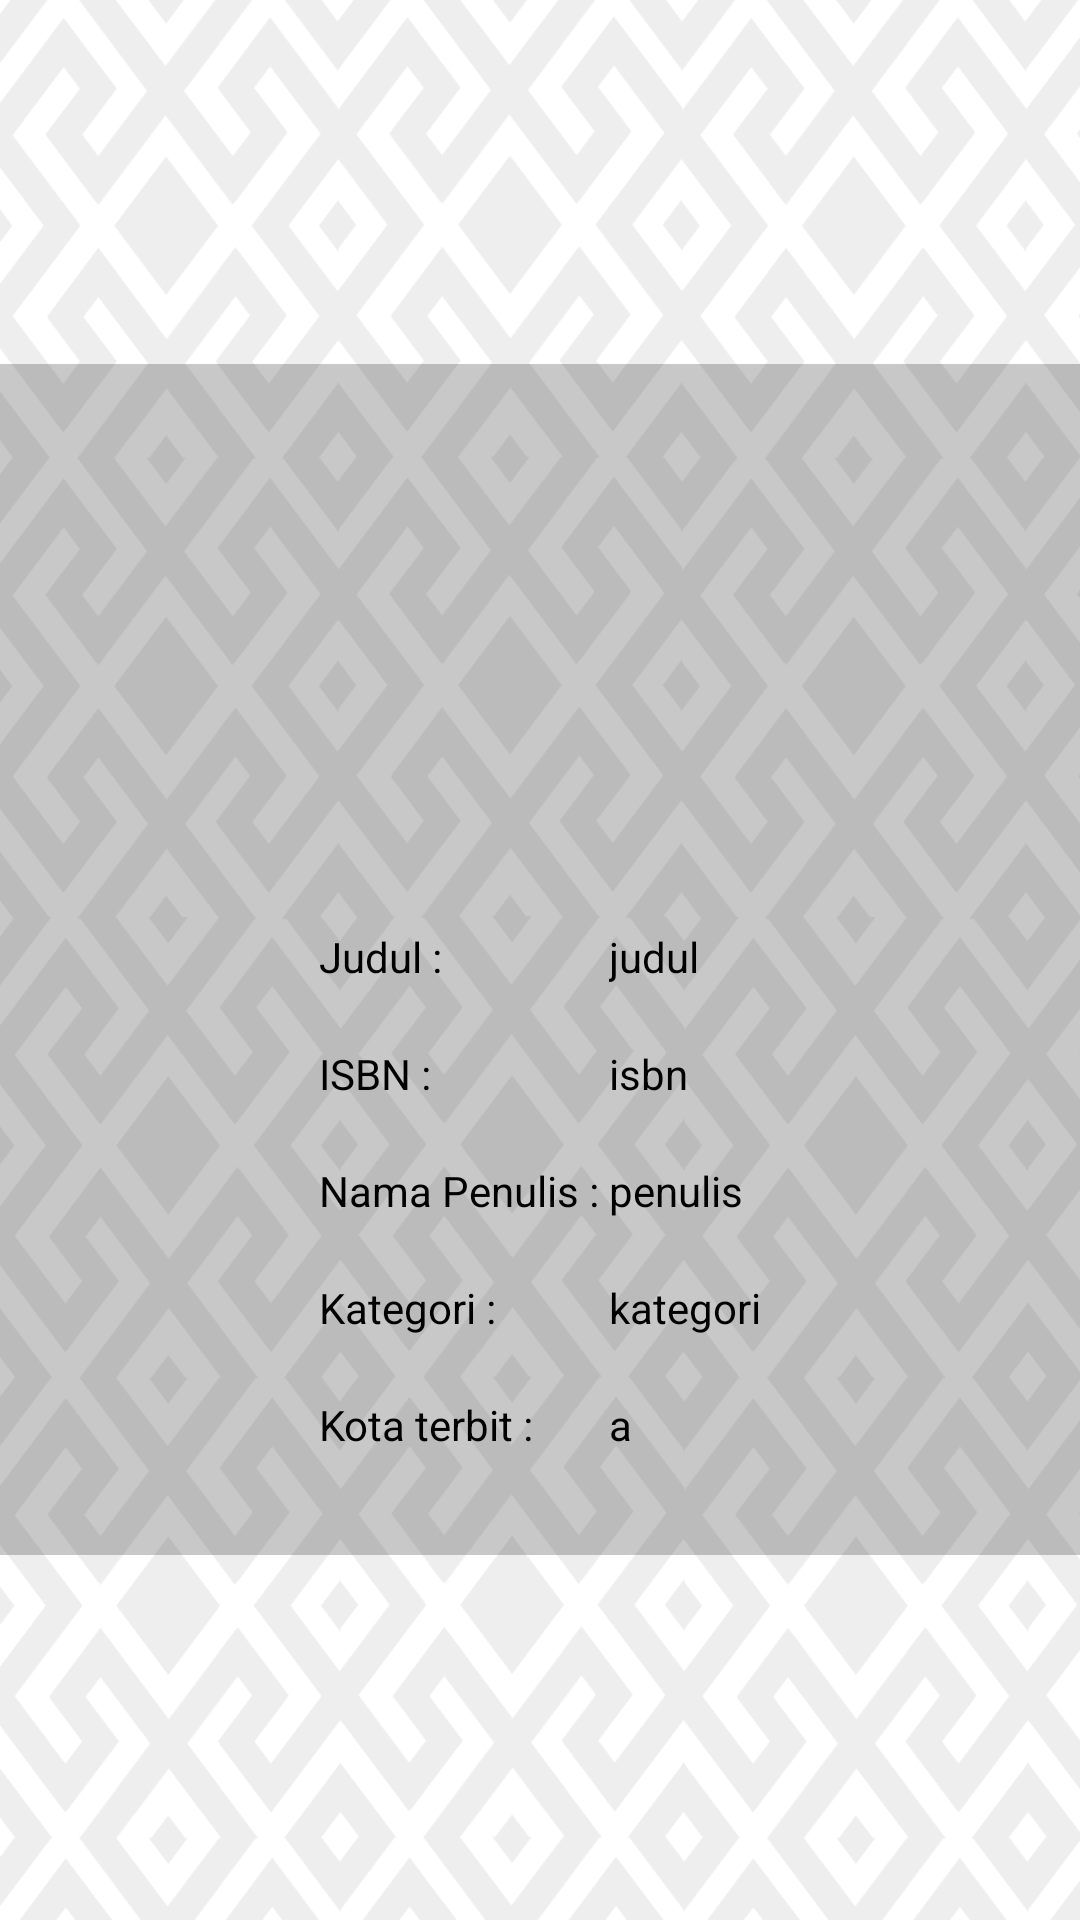

Write the Android layout XML for this screen, with the resource values it uses.
<!-- AndroidManifest.xml: application theme Theme.MOBAPPSKennyLib -->
<!-- res/layout/activity_detail_buku.xml -->
<?xml version="1.0" encoding="utf-8"?>
<ScrollView xmlns:android="http://schemas.android.com/apk/res/android"
    xmlns:app="http://schemas.android.com/apk/res-auto"
    xmlns:tools="http://schemas.android.com/tools"
    android:layout_width="match_parent"
    android:layout_height="match_parent"
    tools:context=".LoginActivity"
    android:background="@drawable/bg2">

    <RelativeLayout
        android:layout_width="match_parent"
        android:layout_height="match_parent"
        android:layout_gravity="center"
        android:background="@color/cardview_shadow_start_color">

        <LinearLayout
            android:layout_width="wrap_content"
            android:layout_height="wrap_content"
            android:orientation="vertical"
            android:layout_centerHorizontal="true">

            <ImageView
                android:id="@+id/tv_cover"
                android:layout_width="100dp"
                android:layout_height="150dp"
                android:layout_gravity="center"
                android:src="@drawable/ic_lihat_buku" />

        </LinearLayout>

        <TableRow
            android:layout_width="wrap_content"
            android:layout_height="wrap_content"
            android:layout_centerHorizontal="true"
            android:layout_marginBottom="10dp"
            android:orientation="vertical"
            android:padding="8dp">

            <TableLayout
                android:layout_width="match_parent"
                android:layout_height="wrap_content"
                android:layout_marginLeft="16dp"
                android:layout_marginRight="16dp"
                android:layout_marginBottom="16dp">

                <TableRow
                    android:layout_width="300dp"
                    android:layout_height="wrap_content"
                    android:layout_gravity="center"
                    android:layout_marginTop="100dp">

                    <TextView
                        android:layout_width="wrap_content"
                        android:layout_height="wrap_content"
                        android:layout_marginTop="80dp"
                        android:text="Judul : "
                        android:textColor="@android:color/black"
                        android:textSize="14sp" />

                    <TextView
                        android:id="@+id/tv_judul"
                        android:layout_width="wrap_content"
                        android:layout_height="wrap_content"
                        android:layout_marginTop="80dp"
                        android:text="judul"
                        android:textColor="@android:color/black"
                        android:textSize="14sp" />
                </TableRow>

                <TableRow
                    android:layout_width="300dp"
                    android:layout_height="wrap_content"
                    android:layout_gravity="center"
                    android:layout_marginTop="10dp">

                    <TextView
                        android:layout_width="wrap_content"
                        android:layout_height="wrap_content"
                        android:layout_marginTop="10dp"
                        android:text="ISBN : "
                        android:textColor="@android:color/black"
                        android:textSize="14sp" />

                    <TextView
                        android:id="@+id/tv_isbn"
                        android:layout_width="wrap_content"
                        android:layout_height="wrap_content"
                        android:layout_marginTop="10dp"
                        android:text="isbn"
                        android:textColor="@android:color/black"
                        android:textSize="14sp" />
                </TableRow>

                <TableRow
                    android:layout_width="300dp"
                    android:layout_height="wrap_content"
                    android:layout_gravity="center"
                    android:layout_marginTop="10dp">

                    <TextView
                        android:layout_width="wrap_content"
                        android:layout_height="wrap_content"
                        android:layout_gravity=""
                        android:layout_marginTop="10dp"
                        android:text="Nama Penulis : "
                        android:textColor="@android:color/black"
                        android:textSize="14sp" />

                    <TextView
                        android:id="@+id/tv_penulis"
                        android:layout_width="wrap_content"
                        android:layout_height="wrap_content"
                        android:layout_gravity=""
                        android:layout_marginTop="10dp"
                        android:text="penulis"
                        android:textColor="@android:color/black"
                        android:textSize="14sp" />
                </TableRow>

                <TableRow
                    android:layout_width="300dp"
                    android:layout_height="wrap_content"
                    android:layout_gravity="center"
                    android:layout_marginTop="10dp">
                    <TextView
                        android:layout_width="wrap_content"
                        android:layout_height="wrap_content"
                        android:layout_gravity=""
                        android:layout_marginTop="10dp"
                        android:text="Kategori : "
                        android:textColor="@android:color/black"
                        android:textSize="14sp" />

                    <TextView
                        android:id="@+id/tv_kategori"
                        android:layout_width="wrap_content"
                        android:layout_height="wrap_content"
                        android:layout_gravity=""
                        android:layout_marginTop="10dp"
                        android:text="kategori"
                        android:textColor="@android:color/black"
                        android:textSize="14sp" />
                </TableRow>
                <TableRow
                    android:layout_width="300dp"
                    android:layout_height="wrap_content"
                    android:layout_gravity="center"
                    android:layout_marginTop="10dp">
                    <TextView
                        android:layout_width="wrap_content"
                        android:layout_height="wrap_content"
                        android:layout_gravity=""
                        android:layout_marginTop="10dp"
                        android:text="Kota terbit :"
                        android:textColor="@android:color/black"
                        android:textSize="14sp" />

                    <TextView
                        android:id="@+id/tv_kota_terbit"
                        android:layout_width="wrap_content"
                        android:layout_height="wrap_content"
                        android:layout_gravity=""
                        android:layout_marginTop="10dp"
                        android:text="a"
                        android:textColor="@android:color/black"
                        android:textSize="14sp" />
                </TableRow>
            </TableLayout>

        </TableRow>

    </RelativeLayout>



</ScrollView>
<!-- resources referenced by this layout -->
<resources>
  <!-- drawable bg2: jpg bitmap (drawable-hdpi, 169275 bytes) -->
  <style name="Theme.MOBAPPSKennyLib" parent="Theme.MaterialComponents.DayNight.DarkActionBar">
          
          <item name="colorPrimary">@color/purple_500</item>
          <item name="colorPrimaryVariant">@color/purple_700</item>
          <item name="colorOnPrimary">@color/white</item>
          
          <item name="colorSecondary">@color/teal_200</item>
          <item name="colorSecondaryVariant">@color/teal_700</item>
          <item name="colorOnSecondary">@color/black</item>
          
          <item name="android:statusBarColor" tools:targetApi="l">?attr/colorPrimaryVariant</item>
          
      </style>
  <color name="purple_500">#FF6200EE</color>
  <color name="purple_700">#FF3700B3</color>
  <color name="white">#FFFFFFFF</color>
  <color name="teal_200">#FF03DAC5</color>
  <color name="teal_700">#FF018786</color>
  <color name="black">#FF000000</color>
</resources>
